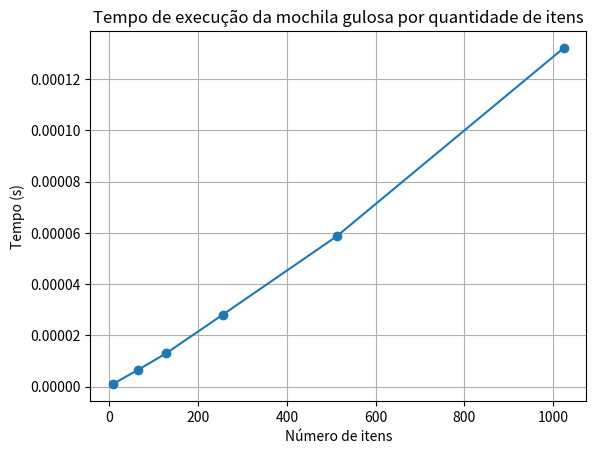

The script that saved this image:
import random
import time
import matplotlib.pyplot as plt


def plotar_grafico(tamanhos, tempos):
    plt.plot(tamanhos, tempos, marker='o')
    plt.title("Tempo de execução da mochila gulosa por quantidade de itens")
    plt.xlabel("Número de itens")
    plt.ylabel("Tempo (s)")
    plt.grid(True)
    plt.savefig("tp5_ex21.png")


def gerar_itens_aleatorios(quantidade, peso_max=10, valor_max=100):
    itens = {}
    for i in range(1, quantidade + 1):
        peso = random.randint(1, peso_max)
        valor = random.randint(10, valor_max)
        itens[f'item{i}'] = (peso, valor)
    return itens


def mochila_gulosa(capacidade, itens):
    itens_ordenados = sorted(itens.items(), key=lambda item: item[1][1] / item[1][0], reverse=True)

    valor_total = 0
    peso_atual = 0

    for nome, (peso, valor) in itens_ordenados:
        if peso_atual + peso <= capacidade:
            peso_atual += peso
            valor_total += valor

    return valor_total


if __name__ == "__main__":
    itens = {'item1': (2, 40), 'item2': (3, 50), 'item3': (5, 100), 'item4': (4, 90)}
    capacidade = 8
    resultado = mochila_gulosa(capacidade, itens)
    print("Valor máximo possível na mochila:", resultado)

    print("========================== Análise do tempo")
    tamanhos = [8, 64, 128, 256, 512, 1024]
    tempos = []
    for i in tamanhos:
        quantidade_itens = i
        capacidade = i * 2
        itens = gerar_itens_aleatorios(quantidade_itens)
        inicio = time.time()
        for _ in range(100):
            resultado = mochila_gulosa(capacidade, itens)
        fim = time.time()
        tempo = (fim - inicio) / 100
        tempos.append(tempo)
        print(f"\nValor máximo possível na mochila com {i} itens: ", resultado)
        print(f"Tempo de execução: {tempo:.6f}")
    plotar_grafico(tamanhos, tempos)
